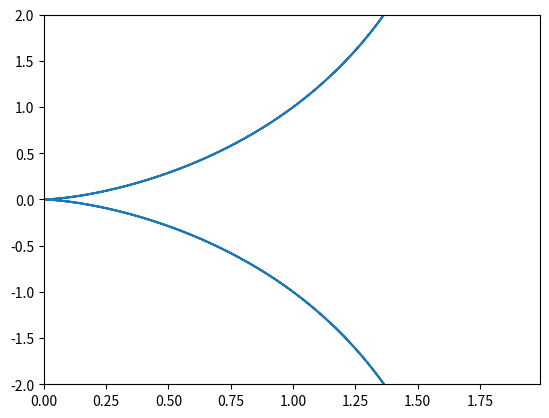

This chart was generated by the following Python code:
import numpy as np 
import matplotlib.pyplot as plt 

fi = np.arange(0, np.pi * 2, 0.001)

p = -(np.cos(2*fi) - 1)/np.cos(fi)

x = p * np.cos(fi)
y = p * np.sin(fi)

plt.plot(x, y)
plt.axis([0, 1.99, -2, 2])
plt.savefig("cissoid.png") 